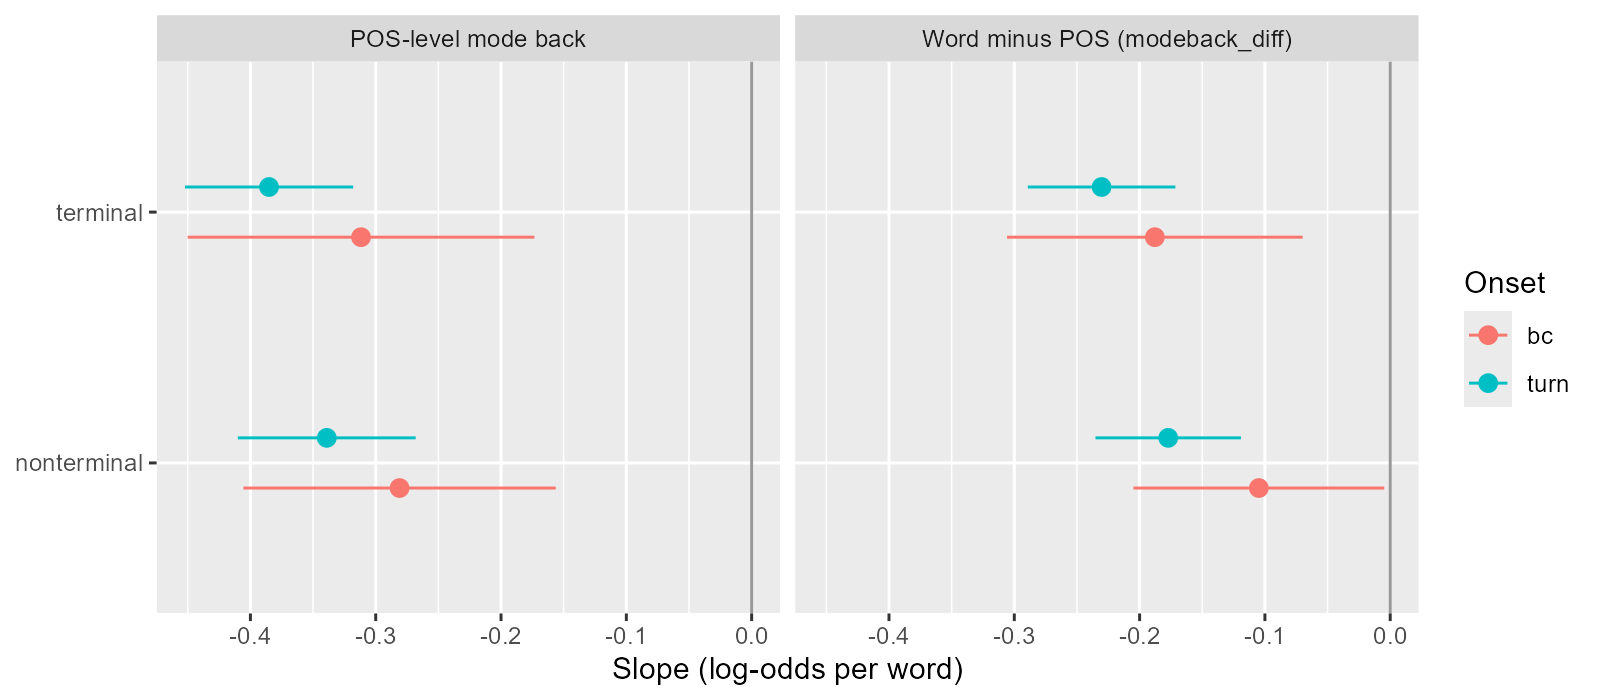

Data behind this chart, as committed beside it:
term, cell, kind, iu, estimate, se, lo, hi
modeback_diff, bc_terminal, bc, terminal, -0.1878, 0.06019, -0.3058, -0.06985
modeback_diff, turn_terminal, turn, terminal, -0.2303, 0.03004, -0.2892, -0.1715
modeback_diff, bc_nonterminal, bc, nonterminal, -0.1048, 0.05106, -0.2049, -0.004754
modeback_diff, turn_nonterminal, turn, nonterminal, -0.1772, 0.0296, -0.2352, -0.1191
mode_back_pos, bc_terminal, bc, terminal, -0.3117, 0.0706, -0.4501, -0.1734
mode_back_pos, turn_terminal, turn, terminal, -0.3851, 0.03424, -0.4522, -0.318
mode_back_pos, bc_nonterminal, bc, nonterminal, -0.281, 0.06358, -0.4056, -0.1563
mode_back_pos, turn_nonterminal, turn, nonterminal, -0.3391, 0.0362, -0.41, -0.2681
